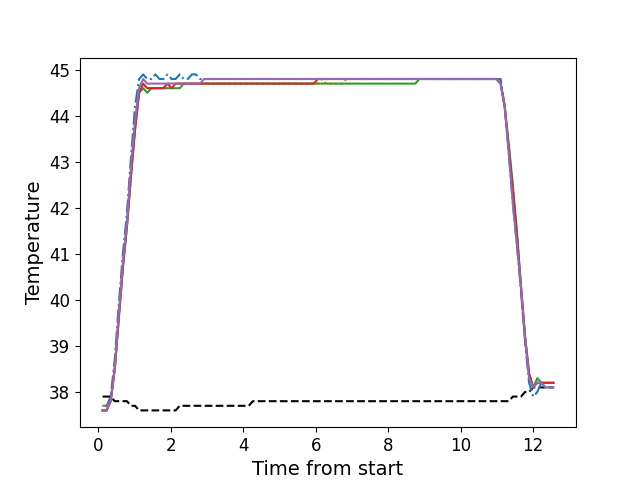

Data behind this chart, as committed beside it:
, times, neutral, z1, z2, z3, z4, z5
0, 0.1196, 37.9, 37.7, 37.7, 37.6, 37.6, 37.6
1, 0.2317, 37.9, 37.7, 37.7, 37.6, 37.6, 37.6
2, 0.3435, 37.9, 37.9, 37.8, 37.8, 37.8, 37.8
3, 0.4561, 37.8, 38.7, 38.5, 38.5, 38.5, 38.5
4, 0.5677, 37.8, 39.9, 39.7, 39.6, 39.6, 39.7
5, 0.6803, 37.8, 41.0, 40.7, 40.7, 40.7, 40.8
6, 0.7928, 37.8, 41.9, 41.7, 41.6, 41.6, 41.7
7, 0.9043, 37.7, 43.1, 42.7, 42.7, 42.7, 42.9
8, 1.016, 37.7, 44.2, 43.8, 43.7, 43.7, 43.9
9, 1.128, 37.6, 44.8, 44.5, 44.5, 44.5, 44.6
10, 1.24, 37.6, 44.9, 44.7, 44.6, 44.7, 44.8
11, 1.352, 37.6, 44.8, 44.6, 44.5, 44.6, 44.7
12, 1.465, 37.6, 44.8, 44.6, 44.6, 44.6, 44.7
13, 1.576, 37.6, 44.9, 44.6, 44.6, 44.6, 44.7
14, 1.688, 37.6, 44.8, 44.6, 44.6, 44.6, 44.7
15, 1.8, 37.6, 44.8, 44.6, 44.6, 44.6, 44.7
16, 1.913, 37.6, 44.9, 44.7, 44.6, 44.7, 44.7
17, 2.024, 37.6, 44.8, 44.7, 44.6, 44.6, 44.7
18, 2.136, 37.6, 44.8, 44.7, 44.6, 44.7, 44.7
19, 2.248, 37.7, 44.9, 44.7, 44.6, 44.7, 44.7
20, 2.361, 37.7, 44.8, 44.7, 44.7, 44.7, 44.7
21, 2.473, 37.7, 44.8, 44.7, 44.7, 44.7, 44.7
22, 2.584, 37.7, 44.9, 44.7, 44.7, 44.7, 44.7
23, 2.696, 37.7, 44.9, 44.7, 44.7, 44.7, 44.7
24, 2.809, 37.7, 44.8, 44.7, 44.7, 44.7, 44.7
25, 2.922, 37.7, 44.8, 44.7, 44.7, 44.7, 44.8
26, 3.034, 37.7, 44.8, 44.7, 44.7, 44.7, 44.8
27, 3.146, 37.7, 44.8, 44.7, 44.7, 44.7, 44.8
28, 3.257, 37.7, 44.8, 44.7, 44.7, 44.7, 44.8
29, 3.369, 37.7, 44.8, 44.7, 44.7, 44.7, 44.8
30, 3.482, 37.7, 44.8, 44.7, 44.7, 44.7, 44.8
31, 3.593, 37.7, 44.8, 44.7, 44.7, 44.7, 44.8
32, 3.706, 37.7, 44.8, 44.7, 44.7, 44.7, 44.8
33, 3.817, 37.7, 44.8, 44.7, 44.7, 44.7, 44.8
34, 3.93, 37.7, 44.8, 44.7, 44.7, 44.7, 44.8
35, 4.042, 37.7, 44.8, 44.7, 44.7, 44.7, 44.8
36, 4.154, 37.7, 44.8, 44.7, 44.7, 44.7, 44.8
37, 4.266, 37.8, 44.8, 44.7, 44.7, 44.7, 44.8
38, 4.378, 37.8, 44.8, 44.7, 44.7, 44.7, 44.8
39, 4.49, 37.8, 44.8, 44.7, 44.7, 44.7, 44.8
40, 4.601, 37.8, 44.8, 44.7, 44.7, 44.7, 44.8
41, 4.714, 37.8, 44.8, 44.7, 44.7, 44.7, 44.8
42, 4.827, 37.8, 44.8, 44.7, 44.7, 44.7, 44.8
43, 4.938, 37.8, 44.8, 44.7, 44.7, 44.7, 44.8
44, 5.05, 37.8, 44.8, 44.7, 44.7, 44.7, 44.8
45, 5.163, 37.8, 44.8, 44.7, 44.7, 44.7, 44.8
46, 5.274, 37.8, 44.8, 44.7, 44.7, 44.7, 44.8
47, 5.387, 37.8, 44.8, 44.7, 44.7, 44.7, 44.8
48, 5.498, 37.8, 44.8, 44.7, 44.7, 44.7, 44.8
49, 5.611, 37.8, 44.8, 44.7, 44.7, 44.7, 44.8
50, 5.723, 37.8, 44.8, 44.7, 44.7, 44.7, 44.8
51, 5.835, 37.8, 44.8, 44.7, 44.7, 44.7, 44.8
52, 5.947, 37.8, 44.8, 44.7, 44.7, 44.7, 44.8
53, 6.059, 37.8, 44.8, 44.7, 44.7, 44.8, 44.8
54, 6.171, 37.8, 44.8, 44.8, 44.7, 44.8, 44.8
55, 6.284, 37.8, 44.8, 44.7, 44.7, 44.8, 44.8
56, 6.395, 37.8, 44.8, 44.7, 44.7, 44.8, 44.8
57, 6.507, 37.8, 44.8, 44.7, 44.7, 44.8, 44.8
58, 6.62, 37.8, 44.8, 44.7, 44.7, 44.8, 44.8
59, 6.731, 37.8, 44.8, 44.7, 44.7, 44.8, 44.8
... 52 more rows
